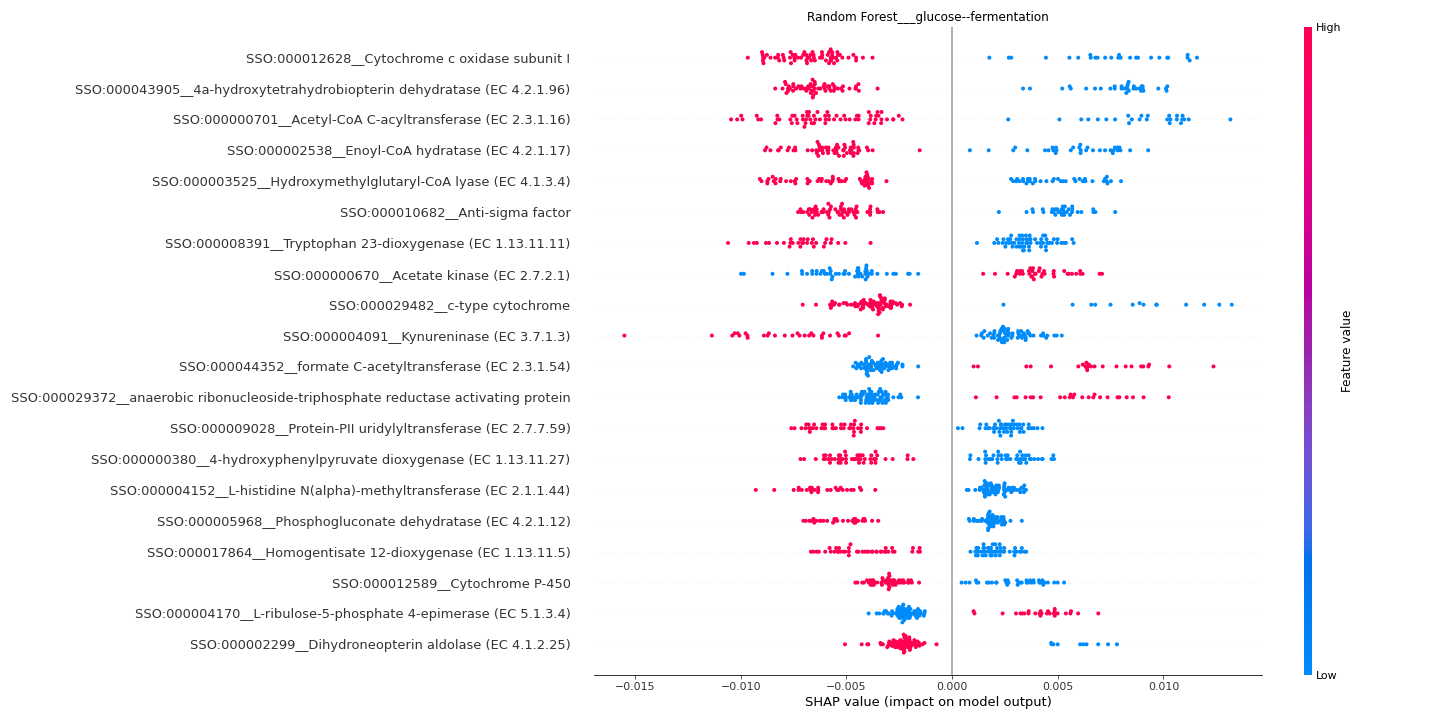

The file beside this chart, header and first rows:
feature	importance
SSO:000012628__Cytochrome c oxidase subu…	0.007007
SSO:000043905__4a-hydroxytetrahydrobiopt…	0.006926
SSO:000000701__Acetyl-CoA C-acyltransfer…	0.006845
SSO:000002538__Enoyl-CoA hydratase (EC 4…	0.005832
SSO:000003525__Hydroxymethylglutaryl-CoA…	0.005543
SSO:000010682__Anti-sigma factor	0.005355
SSO:000008391__Tryptophan 23-dioxygenase…	0.004864
SSO:000000670__Acetate kinase (EC 2.7.2.…	0.004754
SSO:000029482__c-type cytochrome	0.004644
SSO:000004091__Kynureninase (EC 3.7.1.3)	0.004517
SSO:000044352__formate C-acetyltransfera…	0.004416
SSO:000029372__anaerobic ribonucleoside-…	0.004412
SSO:000009028__Protein-PII uridylyltrans…	0.003892
SSO:000000380__4-hydroxyphenylpyruvate d…	0.003798
SSO:000004152__L-histidine N(alpha)-meth…	0.003399
SSO:000005968__Phosphogluconate dehydrat…	0.003131
SSO:000017864__Homogentisate 12-dioxygen…	0.003068
SSO:000012589__Cytochrome P-450	0.003064
SSO:000004170__L-ribulose-5-phosphate 4-…	0.002844
SSO:000002299__Dihydroneopterin aldolase…	0.002783
